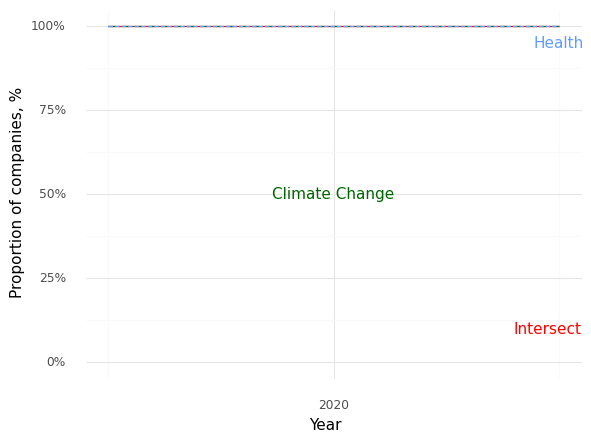

The file beside this chart, header and first rows:
, Year, Climate (Prop), Health (Prop), Intersection (Prop)
0, 2019, 1.0, 1.0, 1.0
1, 2020, 1.0, 1.0, 1.0
2, 2021, 1.0, 1.0, 1.0
